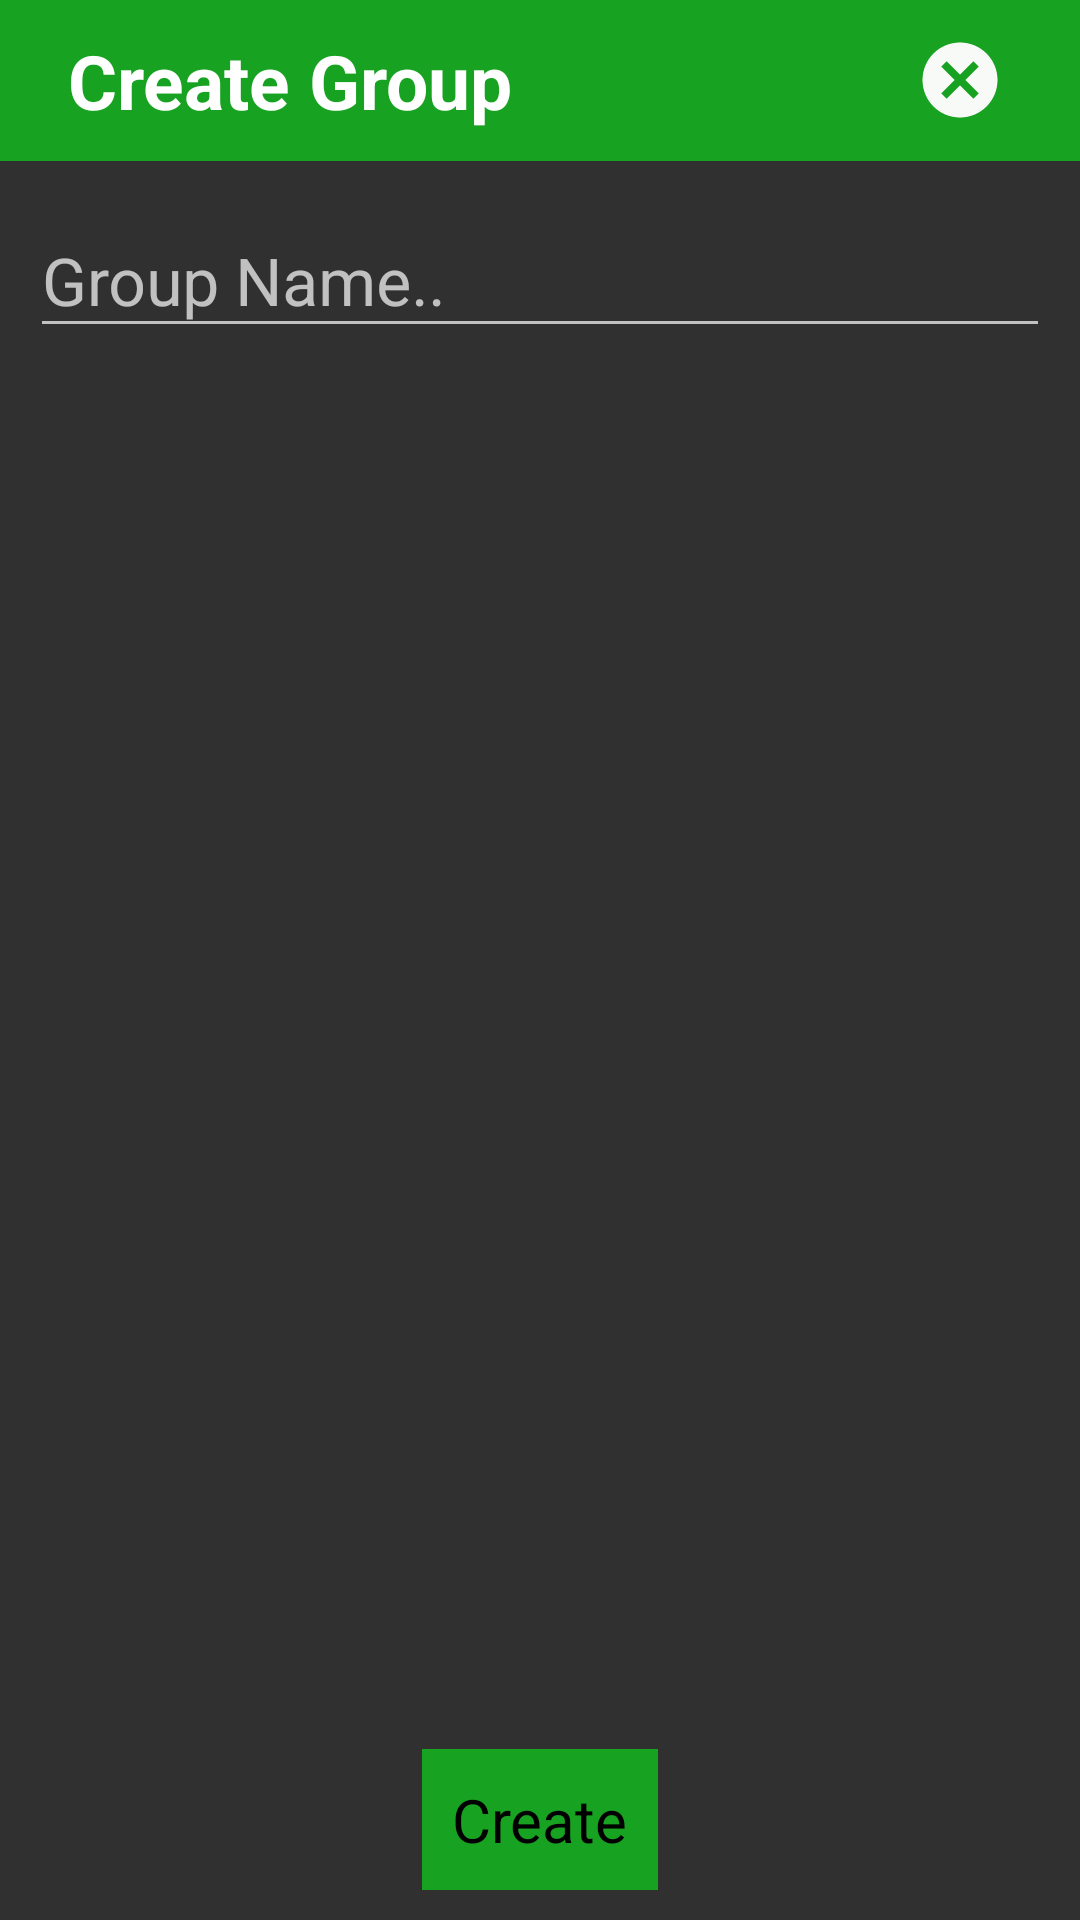

Reconstruct the res/layout file that produces this screen, plus the resources it refers to.
<!-- AndroidManifest.xml: application theme Theme.Design.NoActionBar -->
<!-- res/layout/activity_create_group.xml -->
<?xml version="1.0" encoding="utf-8"?>
<RelativeLayout
    xmlns:android="http://schemas.android.com/apk/res/android"
    xmlns:app="http://schemas.android.com/apk/res-auto"
    xmlns:tools="http://schemas.android.com/tools"
    android:layout_width="match_parent"
    android:layout_height="match_parent"
    tools:context=".CreateGroupActivity">

    <LinearLayout
        android:id="@+id/cgl1"
        android:layout_width="match_parent"
        android:layout_height="wrap_content"
        android:background="#18A221"
        android:padding="10dp"
        android:weightSum="1"
        android:orientation="horizontal">

        <TextView
            android:layout_width="wrap_content"
            android:layout_height="wrap_content"
            android:text="  Create Group"
            android:textSize="25sp"
            android:textStyle="bold"
            android:layout_weight="0.9"
            android:textColor="@color/white"
            android:gravity="center_vertical"/>

        <ImageView
            android:id="@+id/closeCreateGroup"
            android:layout_width="30dp"
            android:layout_height="30dp"
            android:layout_gravity="center_vertical"
            android:src="@drawable/icon_cancel"/>

    </LinearLayout>

    <com.google.android.material.textfield.TextInputLayout
        android:layout_below="@id/cgl1"
        android:id="@+id/cgn"
        android:layout_width="match_parent"
        android:layout_height="wrap_content"
        android:layout_marginRight="10dp"
        android:layout_marginLeft="10dp"
        android:layout_marginTop="5dp">

        <com.google.android.material.textfield.TextInputEditText
            android:id="@+id/inputGroupName"
            android:layout_width="match_parent"
            android:layout_height="wrap_content"
            android:cursorVisible="true"
            android:textSize="22sp"
            android:hint="Group Name.." />

    </com.google.android.material.textfield.TextInputLayout>

    <androidx.recyclerview.widget.RecyclerView
        android:id="@+id/createGroupRecycleList"
        android:layout_width="match_parent"
        android:layout_height="match_parent"
        android:layout_below="@id/cgn"
        android:layout_above="@id/createGroupButton"/>

    <TextView
        android:id="@+id/createGroupButton"
        android:layout_width="wrap_content"
        android:layout_height="wrap_content"
        android:background="#18A221"
        android:text="Create"
        android:textColor="@color/black"
        android:textSize="20sp"
        android:layout_alignParentBottom="true"
        android:layout_centerHorizontal="true"
        android:layout_marginBottom="10dp"
        android:padding="10dp"/>

</RelativeLayout>
<!-- resources referenced by this layout -->
<resources>
  <color name="black">#FF000000</color>
  <color name="white">#FFFFFFFF</color>
  <!-- drawable icon_cancel (drawable) -->
  <vector android:height="24dp" android:tint="#F8FAF8"
      android:viewportHeight="24" android:viewportWidth="24"
      android:width="24dp" xmlns:android="http://schemas.android.com/apk/res/android">
      <path android:fillColor="@android:color/white" android:pathData="M12,2C6.47,2 2,6.47 2,12s4.47,10 10,10 10,-4.47 10,-10S17.53,2 12,2zM17,15.59L15.59,17 12,13.41 8.41,17 7,15.59 10.59,12 7,8.41 8.41,7 12,10.59 15.59,7 17,8.41 13.41,12 17,15.59z"/>
  </vector>
</resources>
